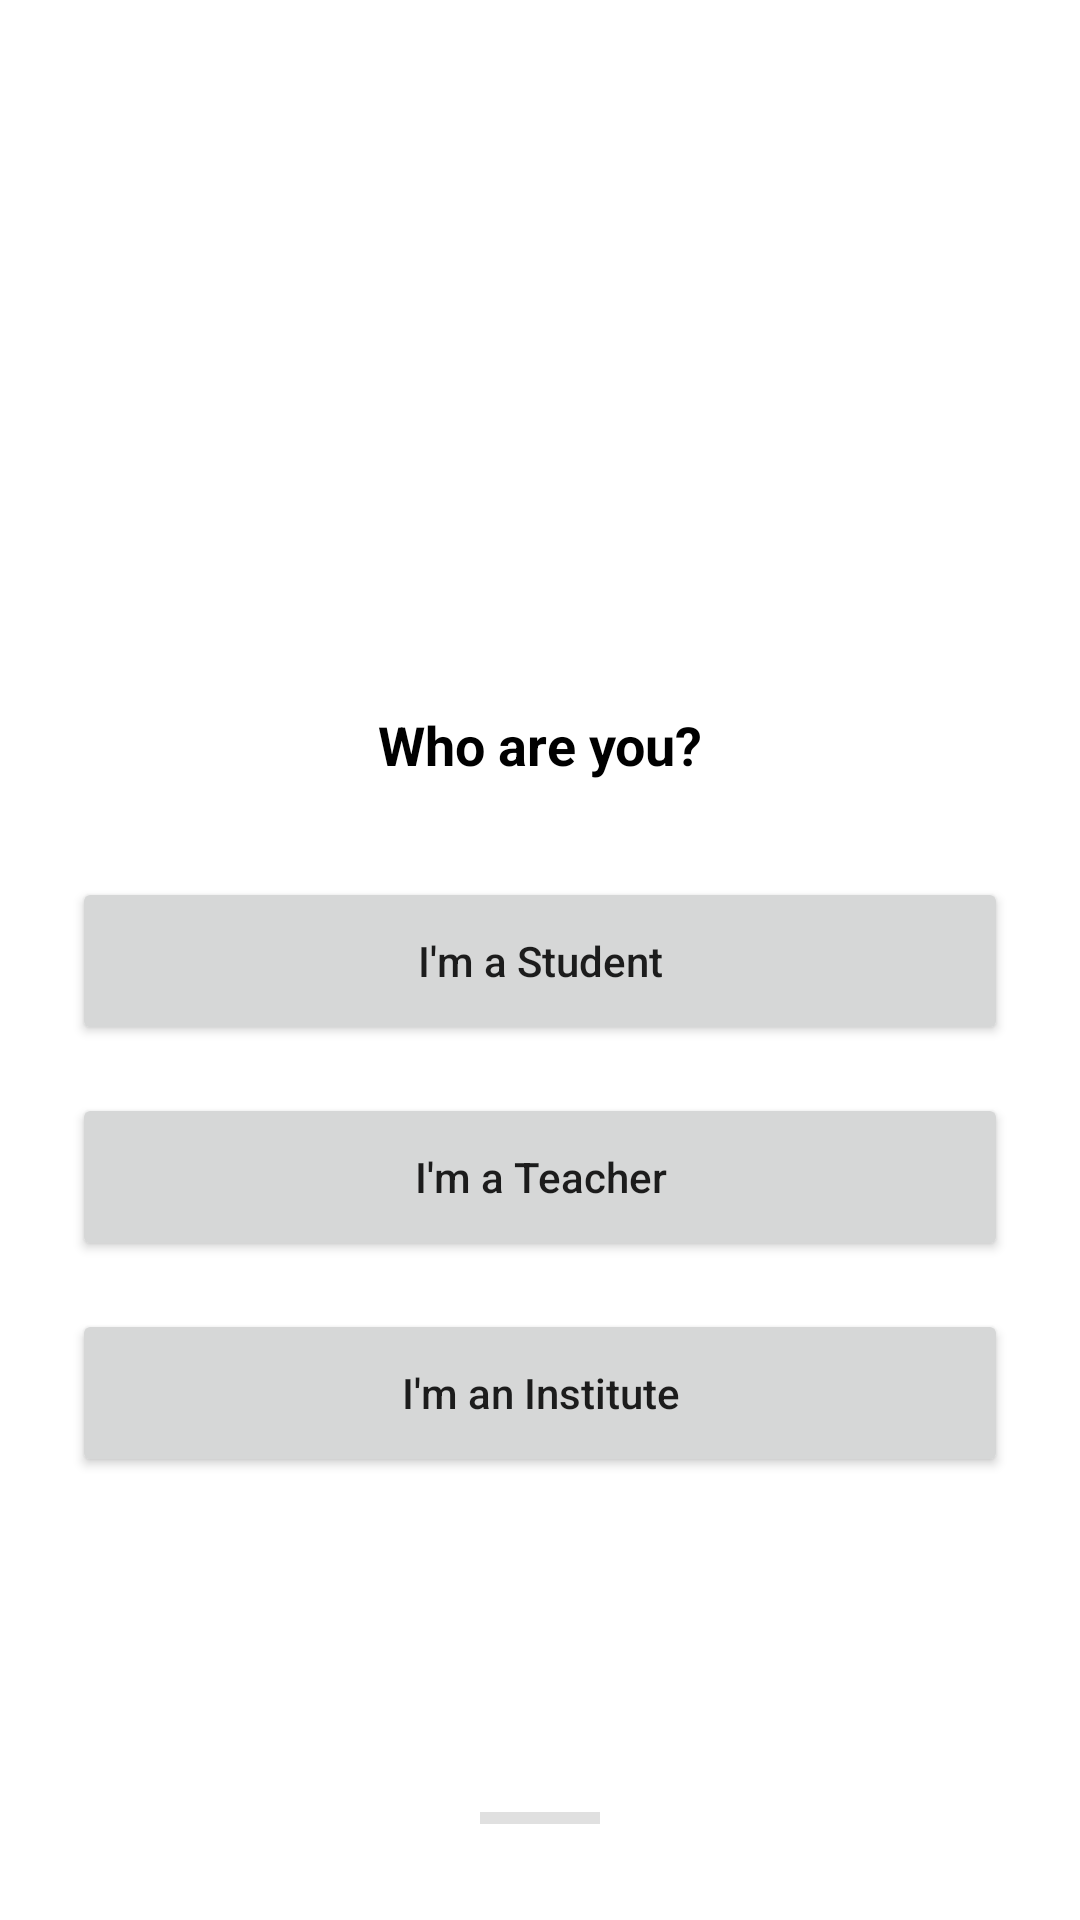

Android layout source for this screen:
<!-- AndroidManifest.xml: application theme Theme.Connect -->
<!-- res/layout/fragment_welcome.xml -->
<?xml version="1.0" encoding="utf-8"?>
<androidx.constraintlayout.widget.ConstraintLayout xmlns:android="http://schemas.android.com/apk/res/android"
    xmlns:app="http://schemas.android.com/apk/res-auto"
    xmlns:tools="http://schemas.android.com/tools"
    android:layout_width="match_parent"
    android:layout_height="match_parent"
    android:background="@android:color/white"
    android:padding="24dp">

    <ImageView
        android:id="@+id/logo"
        android:layout_width="80dp"
        android:layout_height="80dp"
        android:layout_marginTop="100dp"
        android:src="@drawable/ic_launcher_foreground" 
        app:layout_constraintEnd_toEndOf="parent"
        app:layout_constraintStart_toStartOf="parent"
        app:layout_constraintTop_toTopOf="parent"
        app:tint="@color/design_default_color_primary" />
        

    <TextView
        android:id="@+id/tv_who_are_you"
        android:layout_width="wrap_content"
        android:layout_height="wrap_content"
        android:layout_marginTop="32dp"
        android:text="Who are you?"
        android:textColor="@android:color/black"
        android:textSize="18sp"
        android:textStyle="bold"
        app:layout_constraintEnd_toEndOf="parent"
        app:layout_constraintStart_toStartOf="parent"
        app:layout_constraintTop_toBottomOf="@id/logo" />

    <Button
        android:id="@+id/btn_student"
        android:layout_width="0dp"
        android:layout_height="56dp"
        android:layout_marginTop="32dp"
        android:text="I'm a Student"
        android:textAllCaps="false"
        app:layout_constraintEnd_toEndOf="parent"
        app:layout_constraintStart_toStartOf="parent"
        app:layout_constraintTop_toBottomOf="@id/tv_who_are_you" />

    <Button
        android:id="@+id/btn_teacher"
        android:layout_width="0dp"
        android:layout_height="56dp"
        android:layout_marginTop="16dp"
        android:text="I'm a Teacher"
        android:textAllCaps="false"
        app:layout_constraintEnd_toEndOf="parent"
        app:layout_constraintStart_toStartOf="parent"
        app:layout_constraintTop_toBottomOf="@id/btn_student" />

    <Button
        android:id="@+id/btn_institute"
        android:layout_width="0dp"
        android:layout_height="56dp"
        android:layout_marginTop="16dp"
        android:text="I'm an Institute"
        android:textAllCaps="false"
        app:layout_constraintEnd_toEndOf="parent"
        app:layout_constraintStart_toStartOf="parent"
        app:layout_constraintTop_toBottomOf="@id/btn_teacher" />

    <View
        android:layout_width="40dp"
        android:layout_height="4dp"
        android:layout_marginTop="40dp"
        android:background="#E0E0E0"
        app:layout_constraintBottom_toBottomOf="parent"
        app:layout_constraintEnd_toEndOf="parent"
        app:layout_constraintStart_toStartOf="parent"
        app:layout_constraintTop_toBottomOf="@id/btn_institute"
        app:layout_constraintVertical_bias="0.9" />

</androidx.constraintlayout.widget.ConstraintLayout>
<!-- resources referenced by this layout -->
<resources>
  <style name="Theme.Connect" parent="Theme.MaterialComponents.DayNight.DarkActionBar">
          
          <item name="colorPrimary">@color/purple_500</item>
          <item name="colorPrimaryVariant">@color/purple_700</item>
          <item name="colorOnPrimary">@color/white</item>
          
          <item name="colorSecondary">@color/teal_200</item>
          <item name="colorSecondaryVariant">@color/teal_700</item>
          <item name="colorOnSecondary">@color/black</item>
          
          <item name="android:statusBarColor">?attr/colorPrimaryVariant</item>
          
      </style>
  <!-- not gathered from this repository: default colours our renderer supplied (Android Studio template values) -->
  <color name="purple_500">#FF6200EE</color>
  <color name="purple_700">#FF3700B3</color>
  <color name="teal_200">#FF03DAC5</color>
  <color name="teal_700">#FF018786</color>
  <color name="black">#FF000000</color>
  <color name="white">#FFFFFFFF</color>
</resources>
